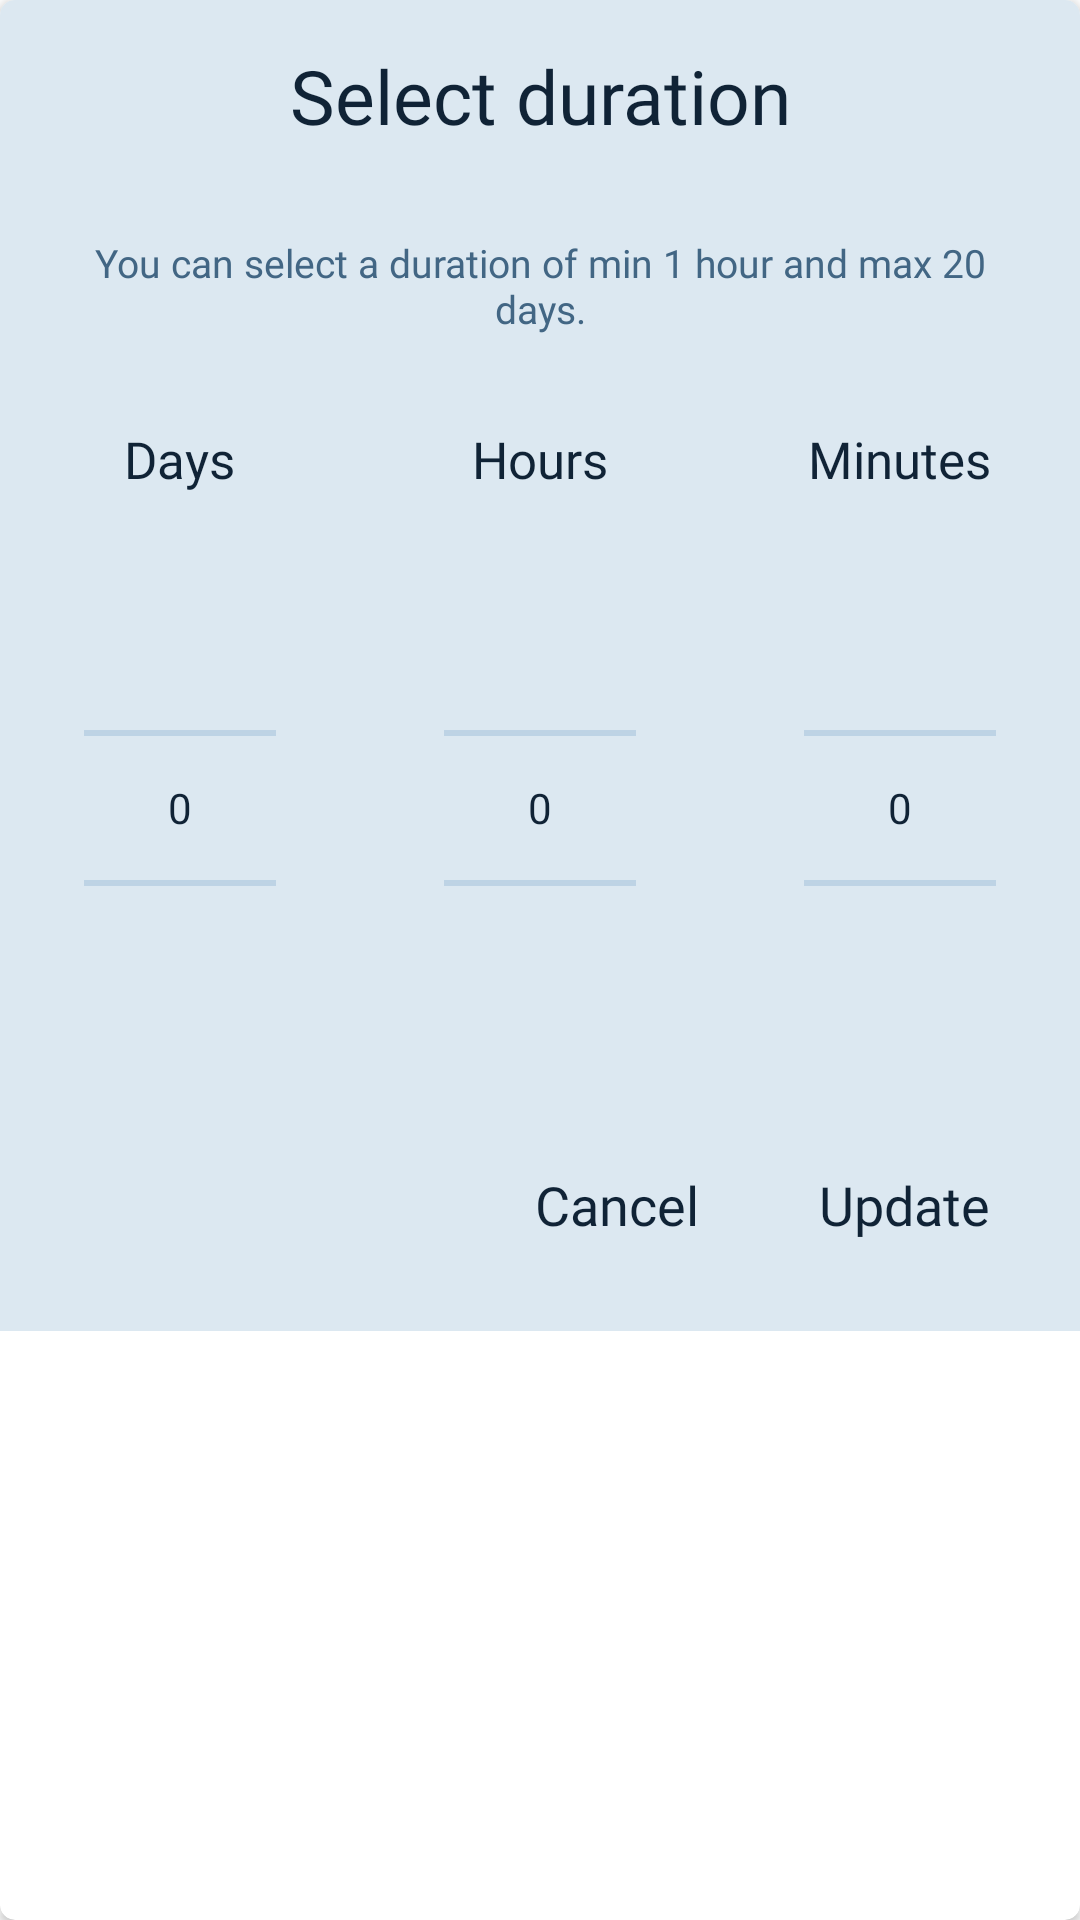

Layout XML and referenced resources for this Android screen:
<!-- AndroidManifest.xml: application theme Theme.Artistify -->
<!-- res/layout/duration_picker_dialog.xml -->
<?xml version="1.0" encoding="utf-8"?>
<androidx.cardview.widget.CardView xmlns:android="http://schemas.android.com/apk/res/android"
    android:layout_width="match_parent"
    android:layout_height="wrap_content"
    xmlns:app="http://schemas.android.com/apk/res-auto"
    android:layout_margin="15dp"
    app:cardCornerRadius="5dp">


    <LinearLayout
        android:layout_width="match_parent"
        android:layout_height="wrap_content"
        android:orientation="vertical"
        android:background="@color/lightblue_white"
        >
        <TextView
            android:layout_width="match_parent"
            android:layout_height="wrap_content"
            android:text="Select duration"
            android:textSize="25sp"
            android:gravity="center"
            android:layout_margin="15dp"
            android:textColor="@color/darkblue"
            android:fontFamily="@font/bold"
            />
        <TextView
            android:layout_width="match_parent"
            android:layout_height="wrap_content"
            android:textSize="13sp"
            android:text="You can select a duration of min 1 hour and max 20 days."
            android:gravity="center"
            android:layout_margin="15dp"
            android:textColor="@color/darkblue_1"
            android:fontFamily="@font/regular"
            />
        <LinearLayout
            android:layout_width="match_parent"
            android:layout_height="wrap_content"
            android:orientation="horizontal"
            android:gravity="center"
            >
            <LinearLayout
                android:layout_width="0dp"
                android:layout_height="wrap_content"
                android:orientation="vertical"
                android:layout_weight="1"
                android:gravity="center"
                >
                <TextView
                    android:layout_width="wrap_content"
                    android:layout_height="wrap_content"
                    android:text="Days"
                    android:textSize="17sp"
                    android:gravity="center"
                    android:layout_margin="15dp"
                    android:textColor="@color/darkblue"
                    android:fontFamily="@font/regular"
                    />
                <NumberPicker
                    android:layout_width="wrap_content"
                    android:layout_height="wrap_content"
                    android:id="@+id/days_duration_picker"
                    android:theme="@style/AppTheme.Picker"
                    />

            </LinearLayout>
            <LinearLayout
                android:layout_width="0dp"
                android:layout_height="wrap_content"
                android:orientation="vertical"
                android:layout_weight="1"
                android:gravity="center"
                >
                <TextView
                    android:layout_width="wrap_content"
                    android:layout_height="wrap_content"
                    android:text="Hours"
                    android:textSize="17sp"
                    android:gravity="center"
                    android:layout_margin="15dp"
                    android:textColor="@color/darkblue"
                    android:fontFamily="@font/regular"
                    />
                <NumberPicker
                    android:layout_width="wrap_content"
                    android:layout_height="wrap_content"
                    android:id="@+id/hours_duration_picker"
                    android:theme="@style/AppTheme.Picker"

                    />
            </LinearLayout>
            <LinearLayout
                android:layout_width="0dp"
                android:layout_height="wrap_content"
                android:orientation="vertical"
                android:layout_weight="1"
                android:gravity="center"
                >
                <TextView
                    android:layout_width="wrap_content"
                    android:layout_height="wrap_content"
                    android:text="Minutes"
                    android:textSize="17sp"
                    android:gravity="center"
                    android:layout_margin="15dp"
                    android:textColor="@color/darkblue"
                    android:fontFamily="@font/regular"
                    />
                <NumberPicker
                    android:layout_width="wrap_content"
                    android:layout_height="wrap_content"
                    android:id="@+id/minutes_duration_picker"
                    android:theme="@style/AppTheme.Picker"
                    />
            </LinearLayout>


        </LinearLayout>
        <LinearLayout
            android:layout_width="match_parent"
            android:layout_height="wrap_content"
            android:orientation="horizontal"
            android:layout_margin="10dp"
            android:gravity="end"
            >
            <TextView
                android:layout_width="wrap_content"
                android:layout_height="wrap_content"
                android:id="@+id/cancel_duration_dialog"
                android:text="Cancel"
                android:textSize="18sp"
                android:layout_margin="10dp"
                android:padding="10dp"
                android:textColor="@color/darkblue"
                android:fontFamily="@font/bold"
                />
            <TextView
                android:layout_width="wrap_content"
                android:layout_height="wrap_content"
                android:id="@+id/update_duration_dialog"
                android:text="Update"
                android:textSize="18sp"
                android:layout_margin="10dp"
                android:padding="10dp"
                android:textColor="@color/darkblue"
                android:fontFamily="@font/bold"
                />
        </LinearLayout>
    </LinearLayout>

</androidx.cardview.widget.CardView>
<!-- resources referenced by this layout -->
<resources>
  <color name="darkblue">#102336</color>
  <color name="darkblue_1">#426684</color>
  <color name="lightblue_white">#DCE8F1</color>
  <style name="AppTheme.Picker" parent="Theme.AppCompat.Light.NoActionBar">
          <item name="android:textColorPrimary">@color/darkblue</item>
          <item name="android:colorControlNormal">@color/lightblue_1</item>
      </style>
  <style name="Theme.Artistify" parent="Theme.MaterialComponents.DayNight.DarkActionBar">
          
          <item name="colorPrimary">@color/lightblue</item>
          <item name="colorPrimaryVariant">@color/lightblue</item>
          <item name="colorOnPrimary">@color/white</item>
          
          <item name="colorSecondary">@color/lightblue</item>
          <item name="colorSecondaryVariant">@color/lightblue</item>
          <item name="colorOnSecondary">@color/darkblue_1</item>
          
          <item name="android:statusBarColor" tools:targetApi="l">@color/darkblue</item>
          
  
          <item name="windowNoTitle">true</item>
          <item name="windowActionBar">false</item>
  
          <item name="radioButtonStyle">@style/Widget.App.RadioButton</item>
  
          <item name="colorOnSurface">@color/darkblue</item>
  
      </style>
  <color name="lightblue_1">#B9D0E3</color>
  <color name="lightblue">#73A8D1</color>
  <color name="white">#FFFFFFFF</color>
  <style name="Widget.App.RadioButton" parent="Widget.MaterialComponents.CompoundButton.RadioButton">
          <item name="materialThemeOverlay">@style/ThemeOverlay.App.RadioButton</item>
      </style>
  <style name="ThemeOverlay.App.RadioButton" parent="">
          <item name="colorOnSurface">@color/darkblue</item>
          <item name="colorSecondary">@color/darkblue</item>
      </style>
</resources>
